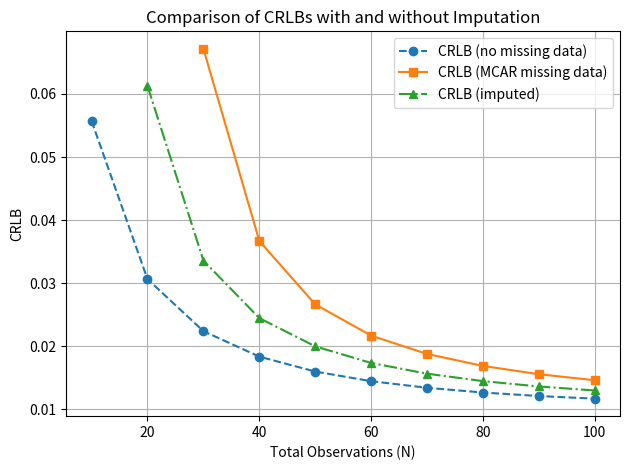

Write Python code to recreate this figure.
import numpy as np
import matplotlib.pyplot as plt

def compute_crlb(sigma2, N, A, zeta, omega_n, beta, alpha2):
    beta_frac = beta / N
    t_vec = np.arange(1, N + 1)
    decay_sum = np.sum(np.exp(-2 * zeta * omega_n * t_vec))
    
    CRLBIdeal = 2 * sigma2 / (A**2 * decay_sum)
    CRLBmissing = 2 * sigma2 / (A**2 * (1 - beta_frac) * decay_sum) if beta_frac < 1 else np.inf
    CRLBimputed = 2 * sigma2 / (A**2 * ((1 - beta_frac) + alpha2 * beta_frac) * decay_sum) \
                  if ((1 - beta_frac) + alpha2 * beta_frac) > 0 else np.inf
    
    return CRLBIdeal, CRLBmissing, CRLBimputed

# Parameters
sigma2 = 1.0
A = 2.0
zeta = 0.1
omega_n = 0.1
beta = 20
alpha2 = 0.5

N_values = np.arange(10, 110, 10)

CRLBIdeal_list = []
CRLBmissing_list = []
CRLBimputed_list = []

for N in N_values:
    crlb_id, crlb_miss, crlb_imp = compute_crlb(sigma2, N, A, zeta, omega_n, beta, alpha2)
    CRLBIdeal_list.append(crlb_id)
    CRLBmissing_list.append(crlb_miss)
    CRLBimputed_list.append(crlb_imp)

# Plot
plt.figure()
plt.plot(N_values, CRLBIdeal_list, linestyle='--', marker='o', label="CRLB (no missing data)")
plt.plot(N_values, CRLBmissing_list, linestyle='-', marker='s', label="CRLB (MCAR missing data)")
plt.plot(N_values, CRLBimputed_list, linestyle='-.', marker='^', label="CRLB (imputed)")
plt.xlabel("Total Observations (N)")
plt.ylabel("CRLB")
plt.title("Comparison of CRLBs with and without Imputation")
plt.legend()
plt.grid(True)
plt.tight_layout()
plt.show()
